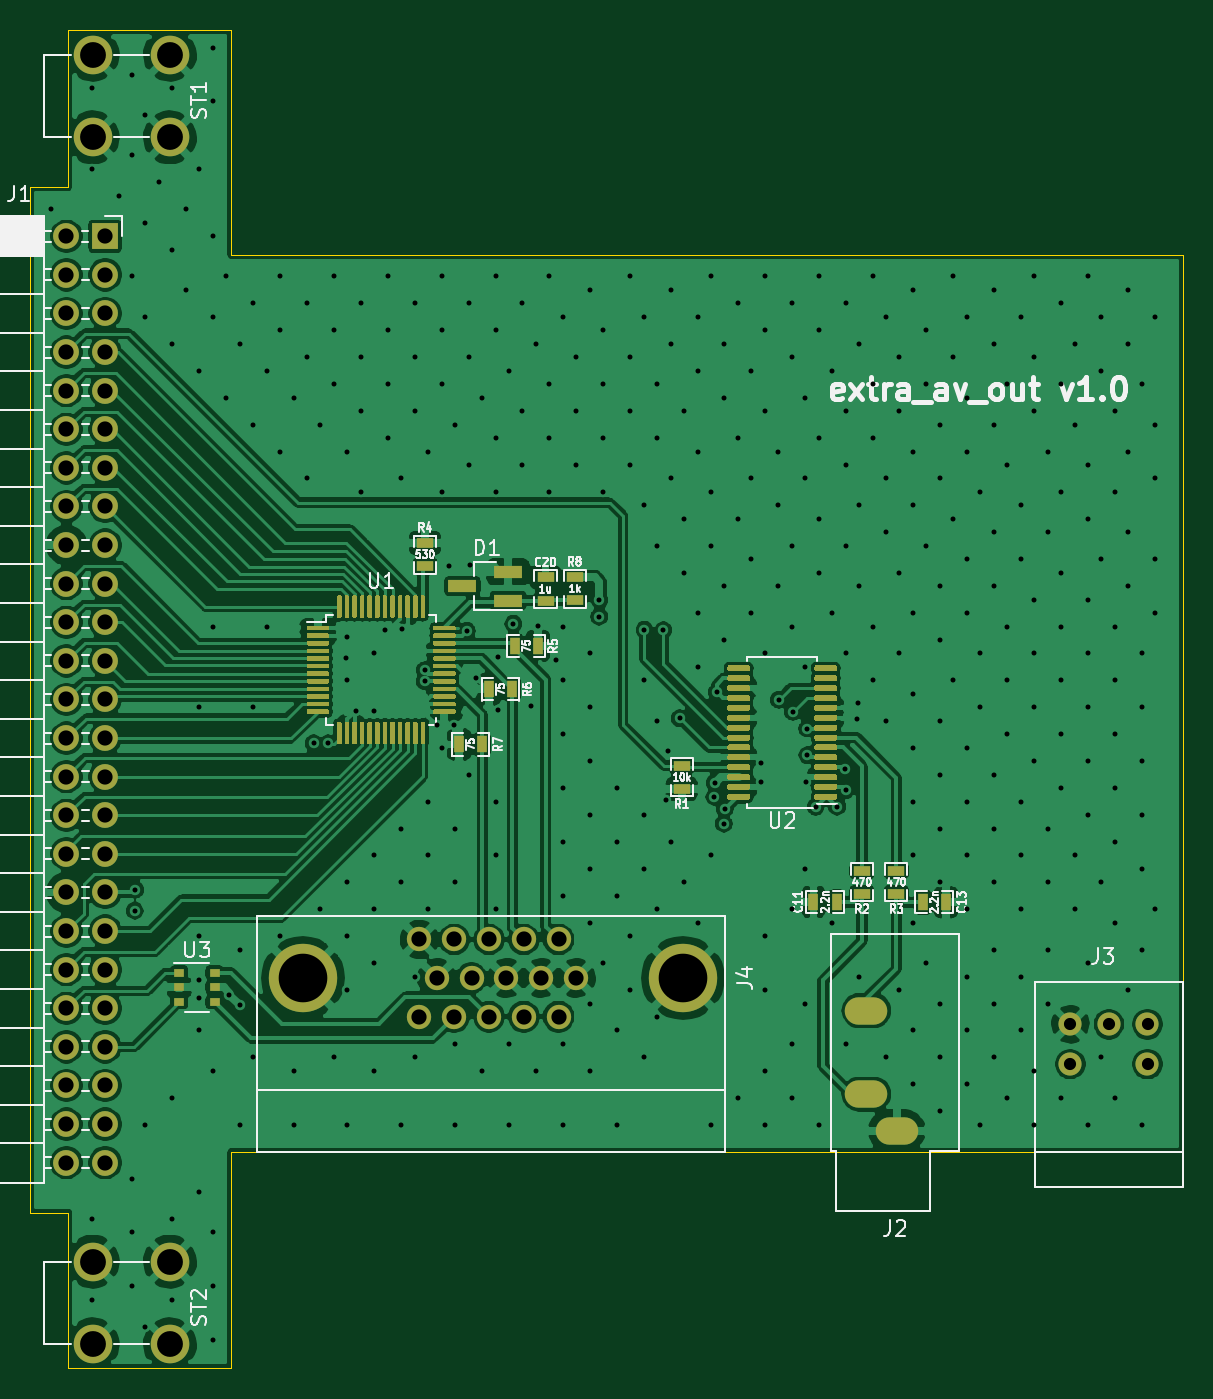
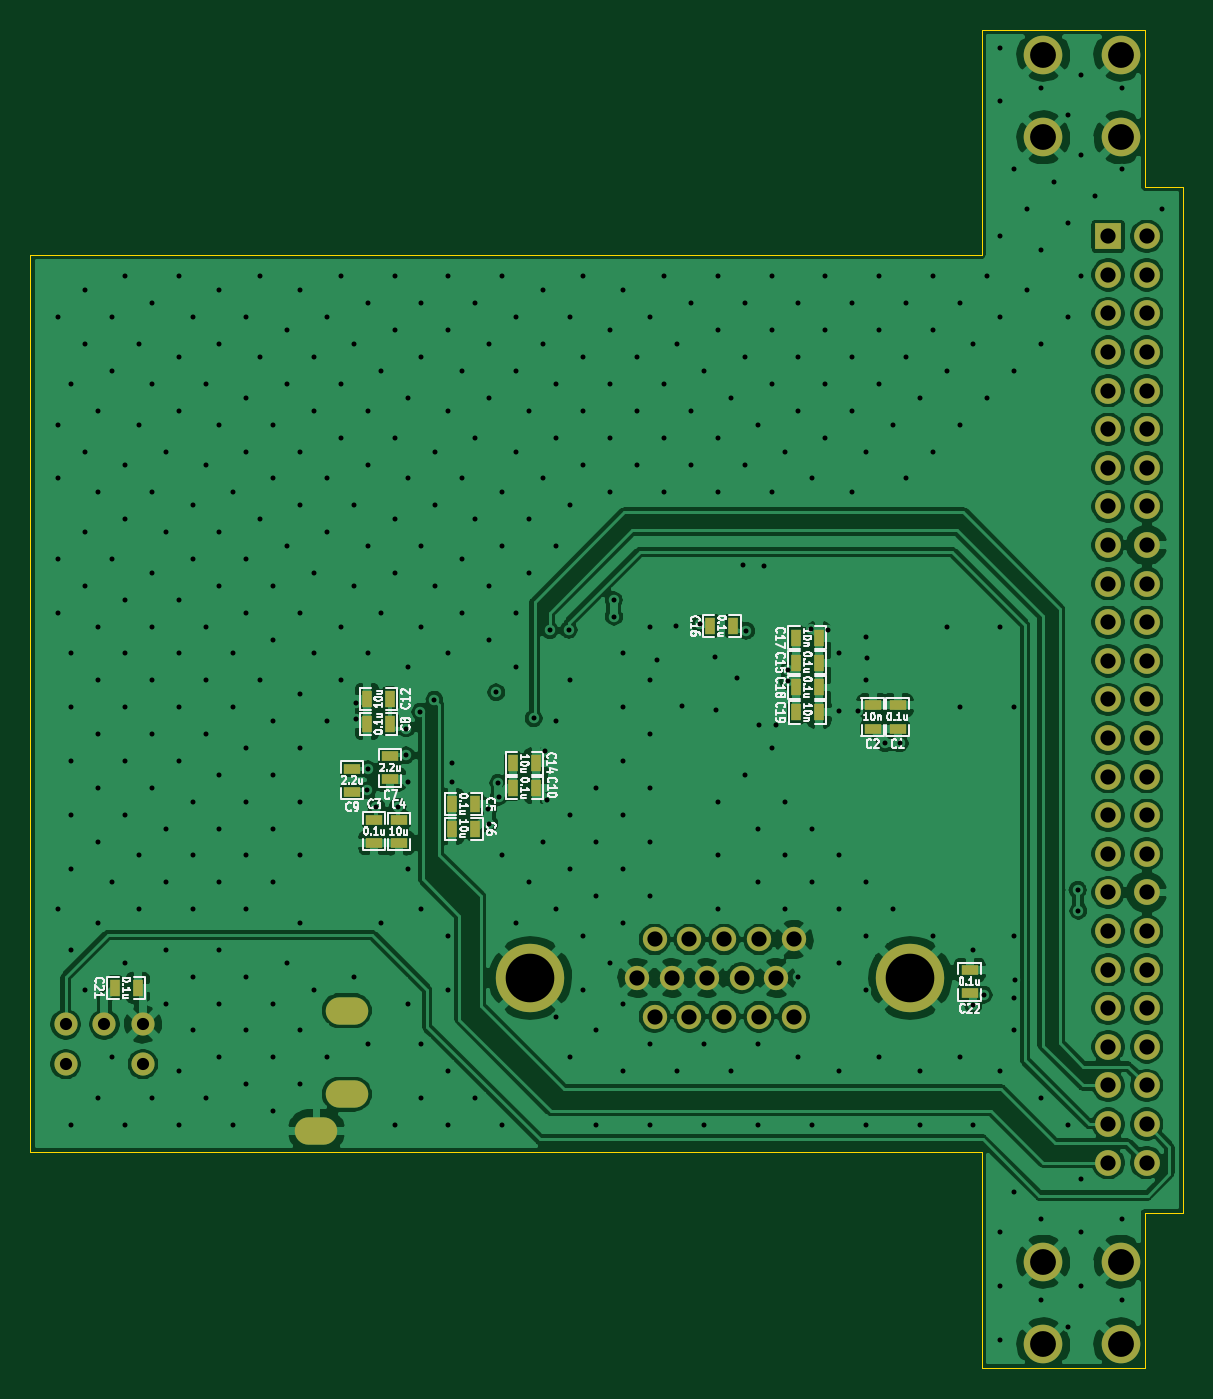
Circuit board: 12 layer files. Board 75.8 x 88.1 mm.
- bottom_copper: extra_av_out-B_Cu.gbr (249598 bytes)
- bottom_mask: extra_av_out-B_Mask.gbr (4113 bytes)
- paste: extra_av_out-B_Paste.gbr (1809 bytes)
- bottom_silk: extra_av_out-B_SilkS.gbr (40977 bytes)
- outline: extra_av_out-Edge_Cuts.gbr (1085 bytes)
- top_copper: extra_av_out-F_Cu.gbr (304397 bytes)
- top_mask: extra_av_out-F_Mask.gbr (28740 bytes)
- paste: extra_av_out-F_Paste.gbr (26436 bytes)
- top_silk: extra_av_out-F_SilkS.gbr (38010 bytes)
- inner_copper: extra_av_out-In1_Cu.gbr (162379 bytes)
- inner_copper: extra_av_out-In2_Cu.gbr (359010 bytes)
- drill: extra_av_out.drl (9125 bytes)

=== bottom_copper: extra_av_out-B_Cu.gbr (249598 bytes, source omitted) ===
=== bottom_mask: extra_av_out-B_Mask.gbr ===
%TF.GenerationSoftware,KiCad,Pcbnew,5.1.9+dfsg1-1*%
%TF.CreationDate,2021-08-04T00:34:55+03:00*%
%TF.ProjectId,extra_av_out,65787472-615f-4617-965f-6f75742e6b69,rev?*%
%TF.SameCoordinates,Original*%
%TF.FileFunction,Soldermask,Bot*%
%TF.FilePolarity,Negative*%
%FSLAX46Y46*%
G04 Gerber Fmt 4.6, Leading zero omitted, Abs format (unit mm)*
G04 Created by KiCad (PCBNEW 5.1.9+dfsg1-1) date 2021-08-04 00:34:55*
%MOMM*%
%LPD*%
G01*
G04 APERTURE LIST*
%ADD10O,2.800000X1.800000*%
%ADD11C,2.540000*%
%ADD12C,1.600000*%
%ADD13C,4.500000*%
%ADD14C,1.524000*%
%ADD15R,1.700000X1.700000*%
%ADD16O,1.700000X1.700000*%
%ADD17R,1.143000X0.635000*%
%ADD18R,0.635000X1.143000*%
G04 APERTURE END LIST*
D10*
%TO.C,J2*%
X101020000Y-86100000D03*
X99020000Y-83700000D03*
X99020000Y-78200000D03*
%TD*%
D11*
%TO.C,ST2*%
X53190000Y-94720000D03*
X53190000Y-100160000D03*
X48110000Y-94720000D03*
X48110000Y-100160000D03*
%TD*%
%TO.C,ST1*%
X53190000Y-15300000D03*
X53190000Y-20740000D03*
X48110000Y-15300000D03*
X48110000Y-20740000D03*
%TD*%
D12*
%TO.C,J4*%
X75330000Y-76060000D03*
X73040000Y-76060000D03*
X70750000Y-76060000D03*
X78770000Y-73520000D03*
X76480000Y-73520000D03*
X74190000Y-73520000D03*
X71900000Y-73520000D03*
X69610000Y-73520000D03*
X79910000Y-76060000D03*
X77620000Y-76060000D03*
X78770000Y-78600000D03*
X76480000Y-78600000D03*
X74190000Y-78600000D03*
X71900000Y-78600000D03*
X69610000Y-78600000D03*
D13*
X86950000Y-76060000D03*
X61950000Y-76060000D03*
%TD*%
D14*
%TO.C,J3*%
X117520000Y-79100000D03*
X114980000Y-79100000D03*
X112440000Y-79100000D03*
X112440000Y-81725000D03*
X117520000Y-81725000D03*
%TD*%
D15*
%TO.C,J1*%
X48925790Y-27248710D03*
D16*
X46385790Y-27248710D03*
X48925790Y-29788710D03*
X46385790Y-29788710D03*
X48925790Y-32328710D03*
X46385790Y-32328710D03*
X48925790Y-34868710D03*
X46385790Y-34868710D03*
X48925790Y-37408710D03*
X46385790Y-37408710D03*
X48925790Y-39948710D03*
X46385790Y-39948710D03*
X48925790Y-42488710D03*
X46385790Y-42488710D03*
X48925790Y-45028710D03*
X46385790Y-45028710D03*
X48925790Y-47568710D03*
X46385790Y-47568710D03*
X48925790Y-50108710D03*
X46385790Y-50108710D03*
X48925790Y-52648710D03*
X46385790Y-52648710D03*
X48925790Y-55188710D03*
X46385790Y-55188710D03*
X48925790Y-57728710D03*
X46385790Y-57728710D03*
X48925790Y-60268710D03*
X46385790Y-60268710D03*
X48925790Y-62808710D03*
X46385790Y-62808710D03*
X48925790Y-65348710D03*
X46385790Y-65348710D03*
X48925790Y-67888710D03*
X46385790Y-67888710D03*
X48925790Y-70428710D03*
X46385790Y-70428710D03*
X48925790Y-72968710D03*
X46385790Y-72968710D03*
X48925790Y-75508710D03*
X46385790Y-75508710D03*
X48925790Y-78048710D03*
X46385790Y-78048710D03*
X48925790Y-80588710D03*
X46385790Y-80588710D03*
X48925790Y-83128710D03*
X46385790Y-83128710D03*
X48925790Y-85668710D03*
X46385790Y-85668710D03*
X48925790Y-88208710D03*
X46385790Y-88208710D03*
%TD*%
D17*
%TO.C,C22*%
X58040000Y-77062000D03*
X58040000Y-75538000D03*
%TD*%
D18*
%TO.C,C21*%
X114302000Y-76700000D03*
X112778000Y-76700000D03*
%TD*%
%TO.C,C19*%
X69472000Y-58580000D03*
X67948000Y-58580000D03*
%TD*%
%TO.C,C18*%
X69482000Y-56940000D03*
X67958000Y-56940000D03*
%TD*%
%TO.C,C17*%
X69492000Y-53660000D03*
X67968000Y-53660000D03*
%TD*%
%TO.C,C16*%
X75112000Y-52890000D03*
X73588000Y-52890000D03*
%TD*%
%TO.C,C15*%
X69482000Y-55300000D03*
X67958000Y-55300000D03*
%TD*%
%TO.C,C14*%
X88092000Y-61940000D03*
X86568000Y-61940000D03*
%TD*%
%TO.C,C12*%
X96168000Y-57690000D03*
X97692000Y-57690000D03*
%TD*%
%TO.C,C10*%
X88082000Y-63560000D03*
X86558000Y-63560000D03*
%TD*%
D17*
%TO.C,C9*%
X98670000Y-63802000D03*
X98670000Y-62278000D03*
%TD*%
D18*
%TO.C,C8*%
X96168000Y-59340000D03*
X97692000Y-59340000D03*
%TD*%
D17*
%TO.C,C7*%
X96180000Y-61458000D03*
X96180000Y-62982000D03*
%TD*%
D18*
%TO.C,C6*%
X90568000Y-66240000D03*
X92092000Y-66240000D03*
%TD*%
%TO.C,C5*%
X90578000Y-64620000D03*
X92102000Y-64620000D03*
%TD*%
D17*
%TO.C,C4*%
X95600000Y-65648000D03*
X95600000Y-67172000D03*
%TD*%
%TO.C,C3*%
X97220000Y-65638000D03*
X97220000Y-67162000D03*
%TD*%
%TO.C,C2*%
X64420000Y-59642000D03*
X64420000Y-58118000D03*
%TD*%
%TO.C,C1*%
X62780000Y-59642000D03*
X62780000Y-58118000D03*
%TD*%
M02*

=== paste: extra_av_out-B_Paste.gbr ===
%TF.GenerationSoftware,KiCad,Pcbnew,5.1.9+dfsg1-1*%
%TF.CreationDate,2021-08-04T00:34:55+03:00*%
%TF.ProjectId,extra_av_out,65787472-615f-4617-965f-6f75742e6b69,rev?*%
%TF.SameCoordinates,Original*%
%TF.FileFunction,Paste,Bot*%
%TF.FilePolarity,Positive*%
%FSLAX46Y46*%
G04 Gerber Fmt 4.6, Leading zero omitted, Abs format (unit mm)*
G04 Created by KiCad (PCBNEW 5.1.9+dfsg1-1) date 2021-08-04 00:34:55*
%MOMM*%
%LPD*%
G01*
G04 APERTURE LIST*
%ADD10R,1.143000X0.635000*%
%ADD11R,0.635000X1.143000*%
G04 APERTURE END LIST*
D10*
%TO.C,C22*%
X58040000Y-77062000D03*
X58040000Y-75538000D03*
%TD*%
D11*
%TO.C,C21*%
X114302000Y-76700000D03*
X112778000Y-76700000D03*
%TD*%
%TO.C,C19*%
X69472000Y-58580000D03*
X67948000Y-58580000D03*
%TD*%
%TO.C,C18*%
X69482000Y-56940000D03*
X67958000Y-56940000D03*
%TD*%
%TO.C,C17*%
X69492000Y-53660000D03*
X67968000Y-53660000D03*
%TD*%
%TO.C,C16*%
X75112000Y-52890000D03*
X73588000Y-52890000D03*
%TD*%
%TO.C,C15*%
X69482000Y-55300000D03*
X67958000Y-55300000D03*
%TD*%
%TO.C,C14*%
X88092000Y-61940000D03*
X86568000Y-61940000D03*
%TD*%
%TO.C,C12*%
X96168000Y-57690000D03*
X97692000Y-57690000D03*
%TD*%
%TO.C,C10*%
X88082000Y-63560000D03*
X86558000Y-63560000D03*
%TD*%
D10*
%TO.C,C9*%
X98670000Y-63802000D03*
X98670000Y-62278000D03*
%TD*%
D11*
%TO.C,C8*%
X96168000Y-59340000D03*
X97692000Y-59340000D03*
%TD*%
D10*
%TO.C,C7*%
X96180000Y-61458000D03*
X96180000Y-62982000D03*
%TD*%
D11*
%TO.C,C6*%
X90568000Y-66240000D03*
X92092000Y-66240000D03*
%TD*%
%TO.C,C5*%
X90578000Y-64620000D03*
X92102000Y-64620000D03*
%TD*%
D10*
%TO.C,C4*%
X95600000Y-65648000D03*
X95600000Y-67172000D03*
%TD*%
%TO.C,C3*%
X97220000Y-65638000D03*
X97220000Y-67162000D03*
%TD*%
%TO.C,C2*%
X64420000Y-59642000D03*
X64420000Y-58118000D03*
%TD*%
%TO.C,C1*%
X62780000Y-59642000D03*
X62780000Y-58118000D03*
%TD*%
M02*

=== bottom_silk: extra_av_out-B_SilkS.gbr (40977 bytes, source omitted) ===
=== outline: extra_av_out-Edge_Cuts.gbr ===
%TF.GenerationSoftware,KiCad,Pcbnew,5.1.9+dfsg1-1*%
%TF.CreationDate,2021-08-04T00:34:55+03:00*%
%TF.ProjectId,extra_av_out,65787472-615f-4617-965f-6f75742e6b69,rev?*%
%TF.SameCoordinates,Original*%
%TF.FileFunction,Profile,NP*%
%FSLAX46Y46*%
G04 Gerber Fmt 4.6, Leading zero omitted, Abs format (unit mm)*
G04 Created by KiCad (PCBNEW 5.1.9+dfsg1-1) date 2021-08-04 00:34:55*
%MOMM*%
%LPD*%
G01*
G04 APERTURE LIST*
%TA.AperFunction,Profile*%
%ADD10C,0.050000*%
%TD*%
G04 APERTURE END LIST*
D10*
X46500000Y-91500000D02*
X46500000Y-101750000D01*
X44000000Y-91500000D02*
X46500000Y-91500000D01*
X46500000Y-24000000D02*
X44000000Y-24000000D01*
X46500000Y-13670000D02*
X46500000Y-24000000D01*
X57240000Y-13670000D02*
X46500000Y-13670000D01*
X57240000Y-28480000D02*
X57240000Y-13670000D01*
X119840000Y-28480000D02*
X57240000Y-28480000D01*
X119840000Y-87500000D02*
X119840000Y-28480000D01*
X57240000Y-87500000D02*
X119840000Y-87500000D01*
X57240000Y-101750000D02*
X57240000Y-87500000D01*
X46500000Y-101750000D02*
X57240000Y-101750000D01*
X44000000Y-24000000D02*
X44000000Y-91500000D01*
M02*

=== top_copper: extra_av_out-F_Cu.gbr (304397 bytes, source omitted) ===
=== top_mask: extra_av_out-F_Mask.gbr (28740 bytes, source omitted) ===
=== paste: extra_av_out-F_Paste.gbr (26436 bytes, source omitted) ===
=== top_silk: extra_av_out-F_SilkS.gbr (38010 bytes, source omitted) ===
=== inner_copper: extra_av_out-In1_Cu.gbr (162379 bytes, source omitted) ===
=== inner_copper: extra_av_out-In2_Cu.gbr (359010 bytes, source omitted) ===
=== drill: extra_av_out.drl (9125 bytes, source omitted) ===
